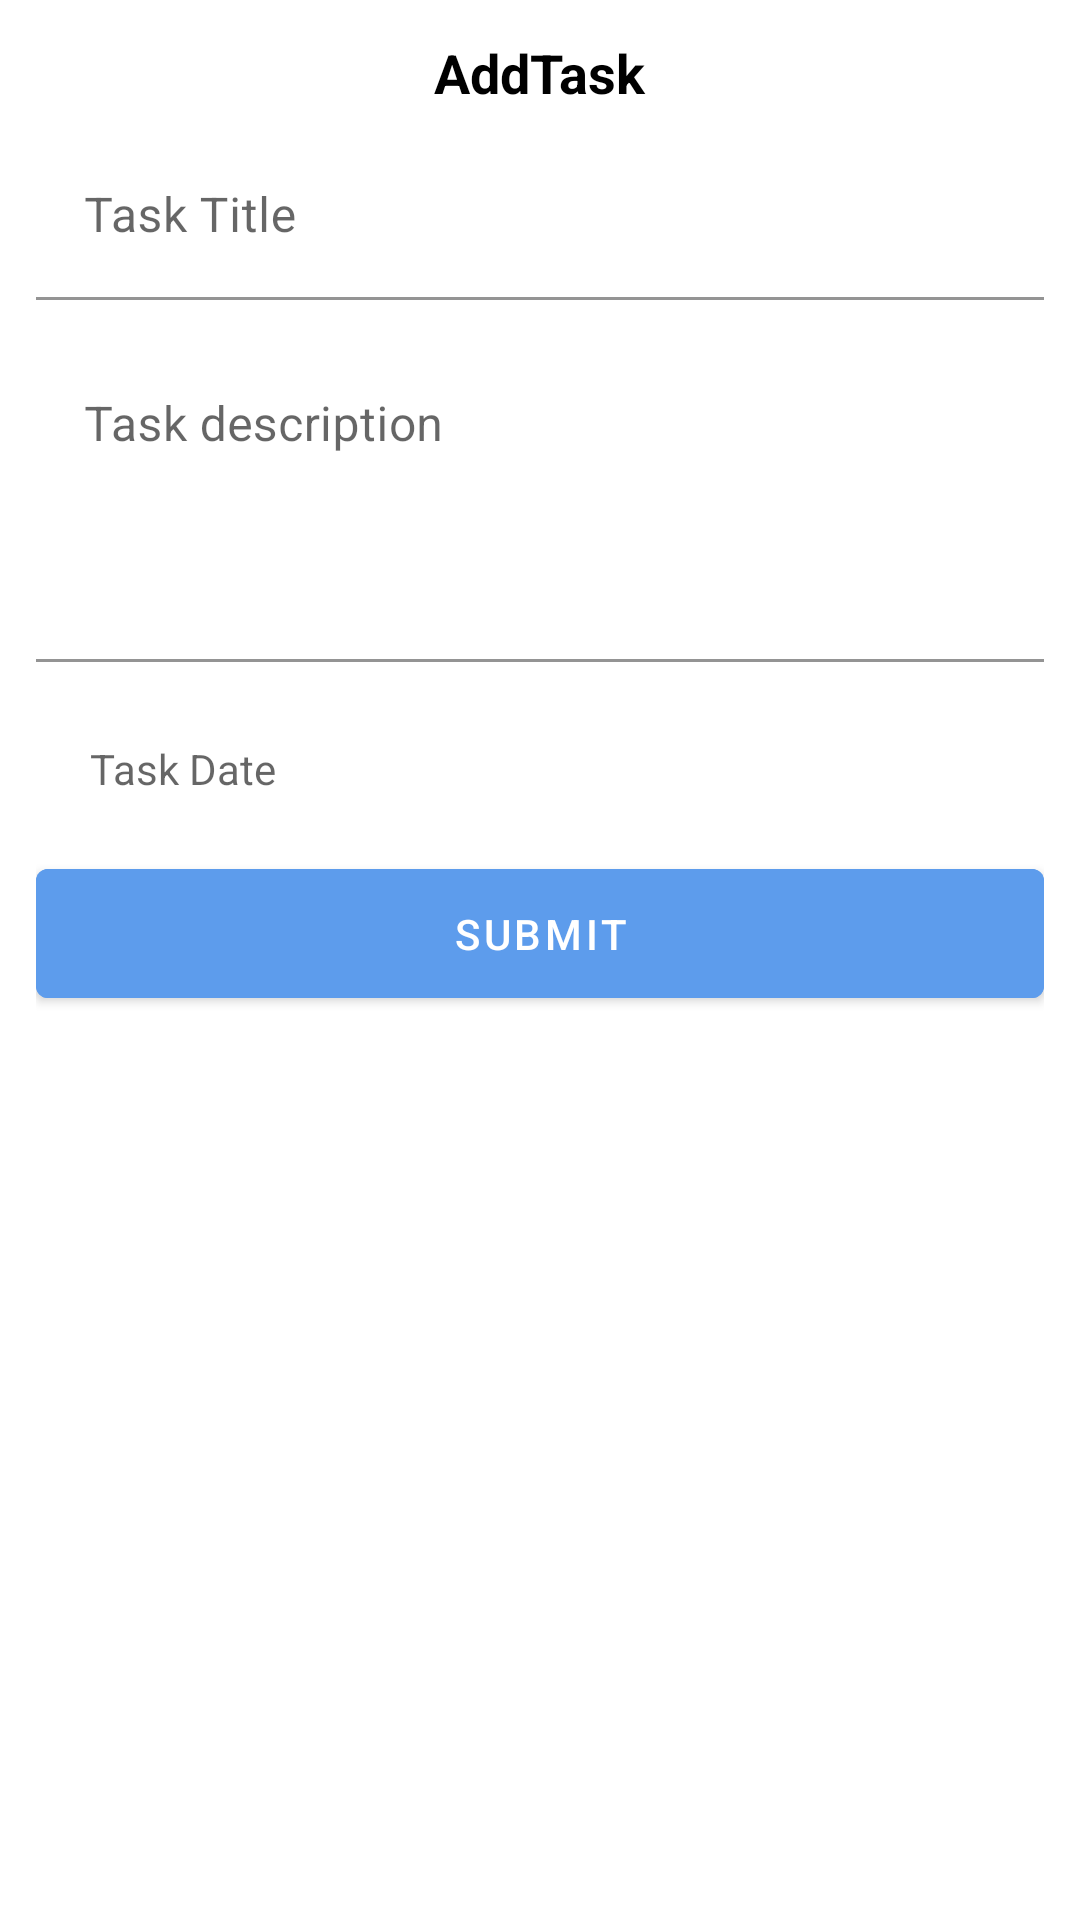

Produce the Android XML layout that renders to this screen, including the resource entries it uses.
<!-- AndroidManifest.xml: application theme Theme.TodoApp -->
<!-- res/layout/fragment_addtask.xml -->
<?xml version="1.0" encoding="utf-8"?>
<androidx.constraintlayout.widget.ConstraintLayout xmlns:android="http://schemas.android.com/apk/res/android"
    xmlns:app="http://schemas.android.com/apk/res-auto"
    android:layout_width="match_parent"
    android:layout_height="match_parent"
    android:padding="12dp">

    <TextView
        android:id="@+id/title_AddTask"
        style="@style/titleText"
        android:layout_width="wrap_content"
        android:layout_height="wrap_content"
        android:text="AddTask"
        app:layout_constraintEnd_toEndOf="parent"
        app:layout_constraintStart_toStartOf="parent"
        app:layout_constraintTop_toTopOf="parent" />

    <com.google.android.material.textfield.TextInputLayout
        android:id="@+id/task_title"
        android:layout_width="match_parent"
        android:layout_height="wrap_content"
        android:layout_marginTop="8dp"
        app:boxBackgroundColor="@color/white"
        app:layout_constraintTop_toBottomOf="@id/title_AddTask">

        <EditText

            android:layout_width="match_parent"
            android:layout_height="wrap_content"
            android:hint="Task Title"


            />
    </com.google.android.material.textfield.TextInputLayout>

    <com.google.android.material.textfield.TextInputLayout
        android:id="@+id/task_desc"
        android:layout_width="match_parent"
        android:layout_height="wrap_content"
        android:layout_marginTop="8dp"
        app:boxBackgroundColor="@color/white"
        app:layout_constraintTop_toBottomOf="@id/task_title">

        <EditText
            android:layout_width="match_parent"
            android:layout_height="wrap_content"
            android:gravity="start"
            android:hint="Task description"
            android:maxLines="4"
            android:minLines="4"


            />
    </com.google.android.material.textfield.TextInputLayout>

    <com.google.android.material.textfield.TextInputLayout
        android:id="@+id/task_date"
        android:layout_width="match_parent"
        android:layout_height="wrap_content"
        android:layout_marginTop="8dp"
        app:boxBackgroundColor="@color/white"
        app:layout_constraintTop_toBottomOf="@id/task_desc">

        <TextView
            android:id="@+id/task_date_title"
            android:layout_width="match_parent"
            android:layout_height="wrap_content"
            android:gravity="start"
            android:hint="Task Date"
            android:padding="18dp"

            />
    </com.google.android.material.textfield.TextInputLayout>

    <Button
        android:id="@+id/Submit"
        style="@style/ThemeOverlay.Material3.Button.ElevatedButton.PrimaryButton"
        android:layout_width="match_parent"
        android:layout_height="wrap_content"
        android:padding="12dp"
        android:text="Submit"
        app:layout_constraintTop_toBottomOf="@id/task_date"

        />

</androidx.constraintlayout.widget.ConstraintLayout>
<!-- resources referenced by this layout -->
<resources>
  <color name="white">#FFFFFFFF</color>
  <style name="ThemeOverlay.Material3.Button.ElevatedButton.PrimaryButton">
          <item name="android:backgroundTint">@color/blue</item>
          <item name="android:textColor">@color/white</item>
      </style>
  <style name="titleText">
          <item name="android:textColor">@color/black</item>
          <item name="android:textStyle">bold</item>
          <item name="android:textSize">18dp</item>
      </style>
  <style name="Theme.TodoApp" parent="Theme.MaterialComponents.DayNight.DarkActionBar">
          
          <item name="colorPrimary">@color/blue</item>
          <item name="colorPrimaryVariant">@color/blue_dark</item>
          <item name="colorOnPrimary">@color/white</item>
          
          <item name="colorSecondary">@color/blue</item>
          <item name="colorSecondaryVariant">@color/blue_dark</item>
          <item name="colorOnSecondary">@color/black</item>
          
          <item name="android:statusBarColor" tools:targetApi="l">?attr/colorPrimaryVariant</item>
  
          
      </style>
  <color name="blue">#5D9CEC</color>
  <color name="black">#FF000000</color>
  <color name="blue_dark">#122E51</color>
</resources>
